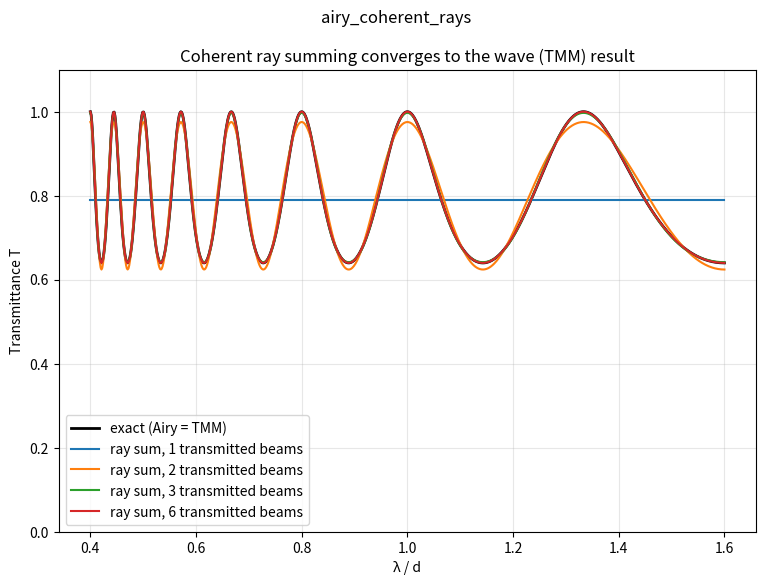

Write Python code to recreate this figure.
"""
Coherent ray summing vs the closed-form Airy formula for a single dielectric
slab (Fabry-Perot). Each multiply-reflected ray carries a complex amplitude
(with phase); summing them reproduces the Airy result, which is exactly the
TMM transmission. Partial sums (a finite number of transmitted beams) converge
to the full wave result -- showing that coherent ray tracing == TMM.
"""
import numpy as np
import matplotlib.pyplot as plt

n0 = 1.0
n = 2.0
ns = 1.0
d = 1.0                                # slab thickness (arb. units)

# Fresnel field coefficients (normal incidence)
t1 = 2 * n0 / (n0 + n)                 # air -> slab
t2 = 2 * n / (n + ns)                  # slab -> air
r1p = (n - n0) / (n + n0)              # reflection at iface 1 from inside
r2 = (n - ns) / (n + ns)               # reflection at iface 2 from inside

lams = np.linspace(0.4, 1.6, 800) * d


def T_exact(lam):
    delta = 2 * np.pi * n * d / lam
    amp = t1 * t2 * np.exp(1j * delta)
    rt = r1p * r2 * np.exp(2j * delta)
    t = amp / (1 - rt)                 # closed-form geometric series
    return (ns / n0) * np.abs(t) ** 2


def T_partial(lam, mmax):
    delta = 2 * np.pi * n * d / lam
    direct = t1 * t2 * np.exp(1j * delta)
    rt = r1p * r2 * np.exp(2j * delta)
    tot = np.zeros_like(delta, dtype=complex)
    for m in range(mmax + 1):          # sum first mmax+1 transmitted beams
        tot += direct * rt ** m
    return (ns / n0) * np.abs(tot) ** 2


T_ex = T_exact(lams)

fig, ax = plt.subplots(figsize=(9, 6))
ax.plot(lams / d, T_ex, "k-", lw=2, label="exact (Airy = TMM)")
for mmax in [0, 1, 2, 5]:
    ax.plot(lams / d, T_partial(lams, mmax),
            label=f"ray sum, {mmax + 1} transmitted beams")
ax.set_xlabel("λ / d")
ax.set_ylabel("Transmittance T")
ax.set_title("Coherent ray summing converges to the wave (TMM) result")
ax.legend()
ax.grid(True, alpha=0.3)
ax.set_ylim(0, 1.1)

plt.suptitle('airy_coherent_rays')
plt.show()
print("08_airy_coherent_rays.py done")
